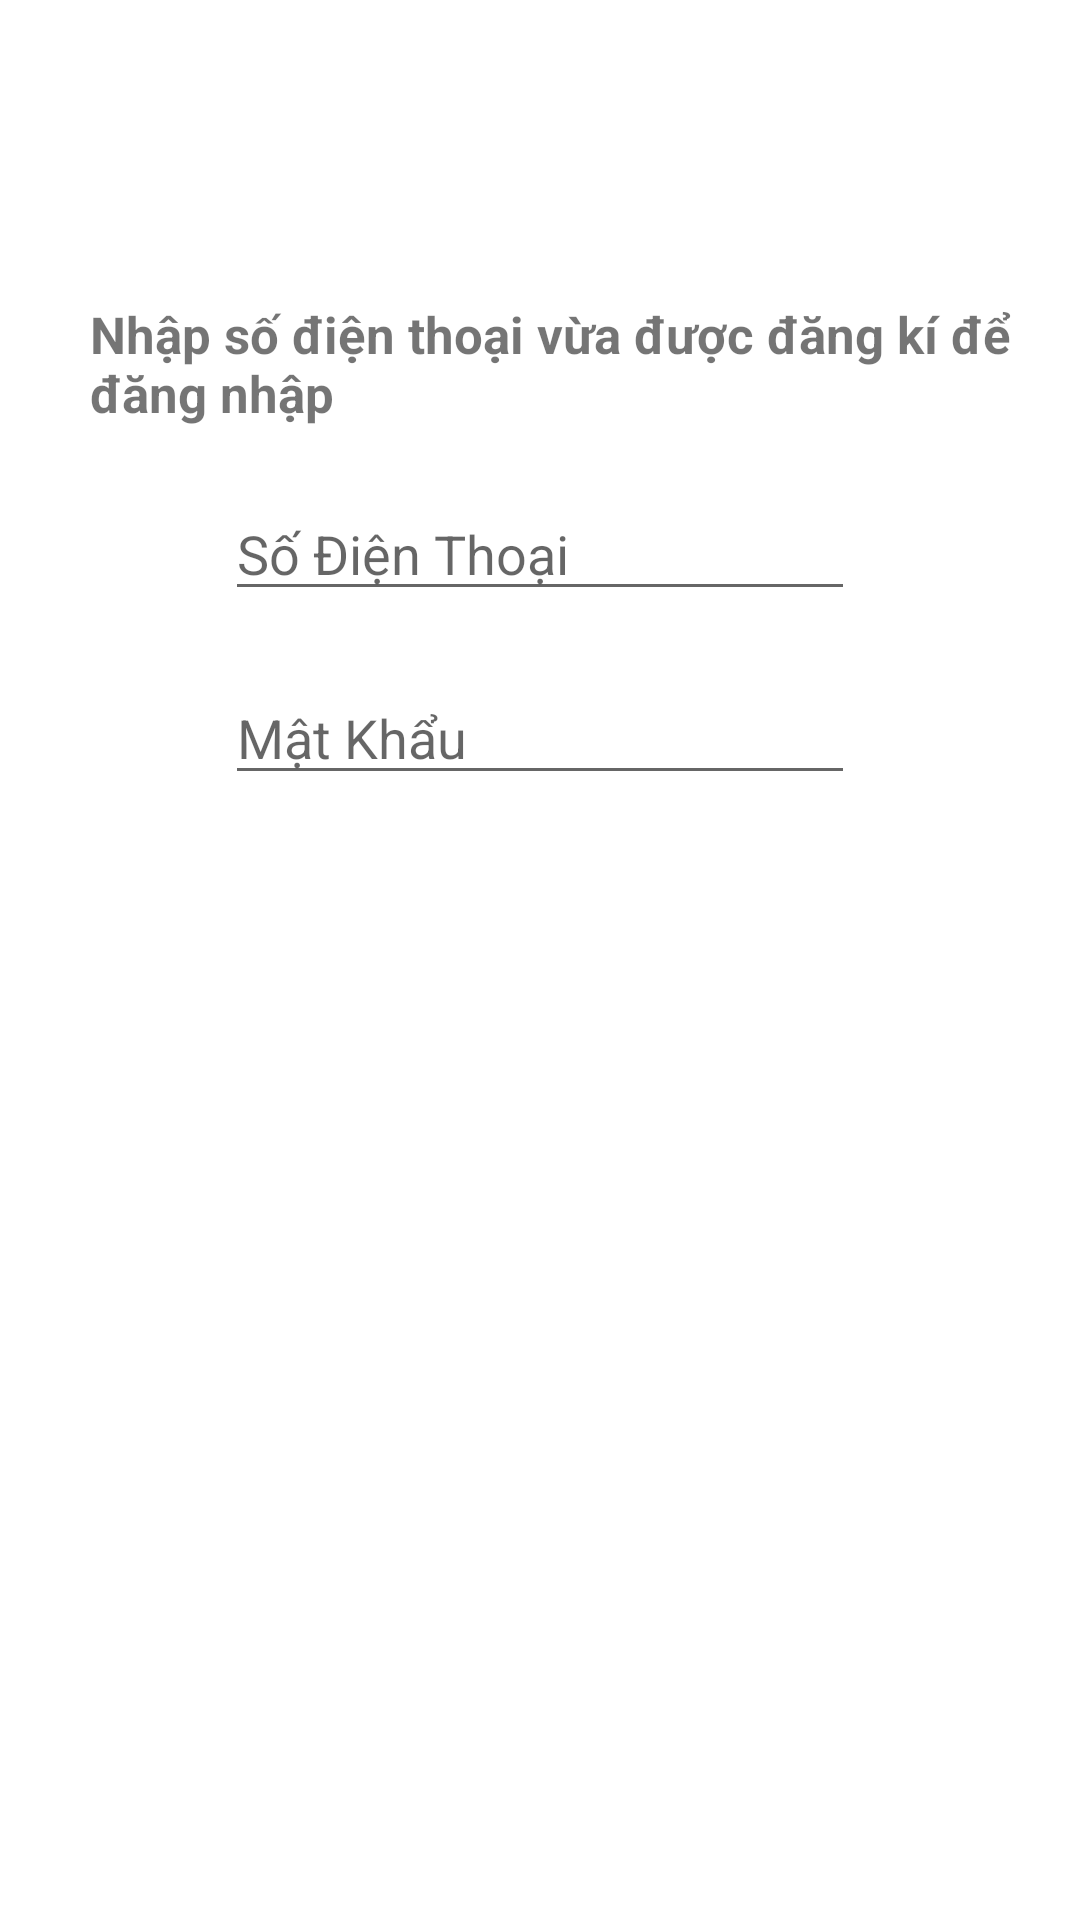

This screen was rendered from an Android layout file. Write that file and the resources it references.
<!-- AndroidManifest.xml: application theme AppTheme -->
<!-- res/layout/activity_login.xml -->
<?xml version="1.0" encoding="utf-8"?>
<LinearLayout xmlns:android="http://schemas.android.com/apk/res/android"
    xmlns:app="http://schemas.android.com/apk/res-auto"
    xmlns:tools="http://schemas.android.com/tools"
    android:layout_width="match_parent"
    android:layout_height="match_parent"
    android:background="#FFFFFF"
    android:orientation="vertical"
    tools:context=".features.Logon.LoginActivity">

    <ImageView
        android:id="@+id/imageView"
        android:layout_width="80dp"
        android:layout_height="80dp"
        android:layout_marginLeft="30dp"
        android:layout_marginTop="20dp"
        app:srcCompat="@drawable/verified" />

    <TextView
        android:id="@+id/textView"
        android:layout_width="334dp"
        android:layout_height="wrap_content"
        android:layout_marginLeft="30dp"
        android:text="Nhập số điện thoại vừa được đăng kí để đăng nhập"
        android:textAlignment="viewStart"
        android:textSize="17sp"
        android:textStyle="bold" />

    <EditText
        android:id="@+id/phone"
        android:layout_width="wrap_content"
        android:layout_height="wrap_content"
        android:layout_gravity="center"
        android:layout_marginTop="20dp"
        android:ems="10"
        android:hint="Số Điện Thoại"
        android:inputType="textPersonName" />

    <EditText
        android:id="@+id/password"
        android:layout_width="wrap_content"
        android:layout_height="wrap_content"
        android:layout_gravity="center"
        android:layout_marginTop="20dp"
        android:ems="10"
        android:hint="Mật Khẩu"
        android:inputType="textPassword"/>


    <Button
        android:id="@+id/btnLogin"
        android:layout_width="393dp"
        android:layout_height="wrap_content"
        android:layout_gravity="center"
        android:layout_marginTop="380dp"
        android:backgroundTint="#939292"
        android:text="Đăng Nhập"
        android:textColor="#FFFFFF"
        android:textSize="14sp"
        android:textStyle="bold"
        />

</LinearLayout>
<!-- resources referenced by this layout -->
<resources>
  <style name="AppTheme" parent="Theme.AppCompat.Light.DarkActionBar">
          
          <item name="colorPrimary">#da484a</item>
      </style>
</resources>
